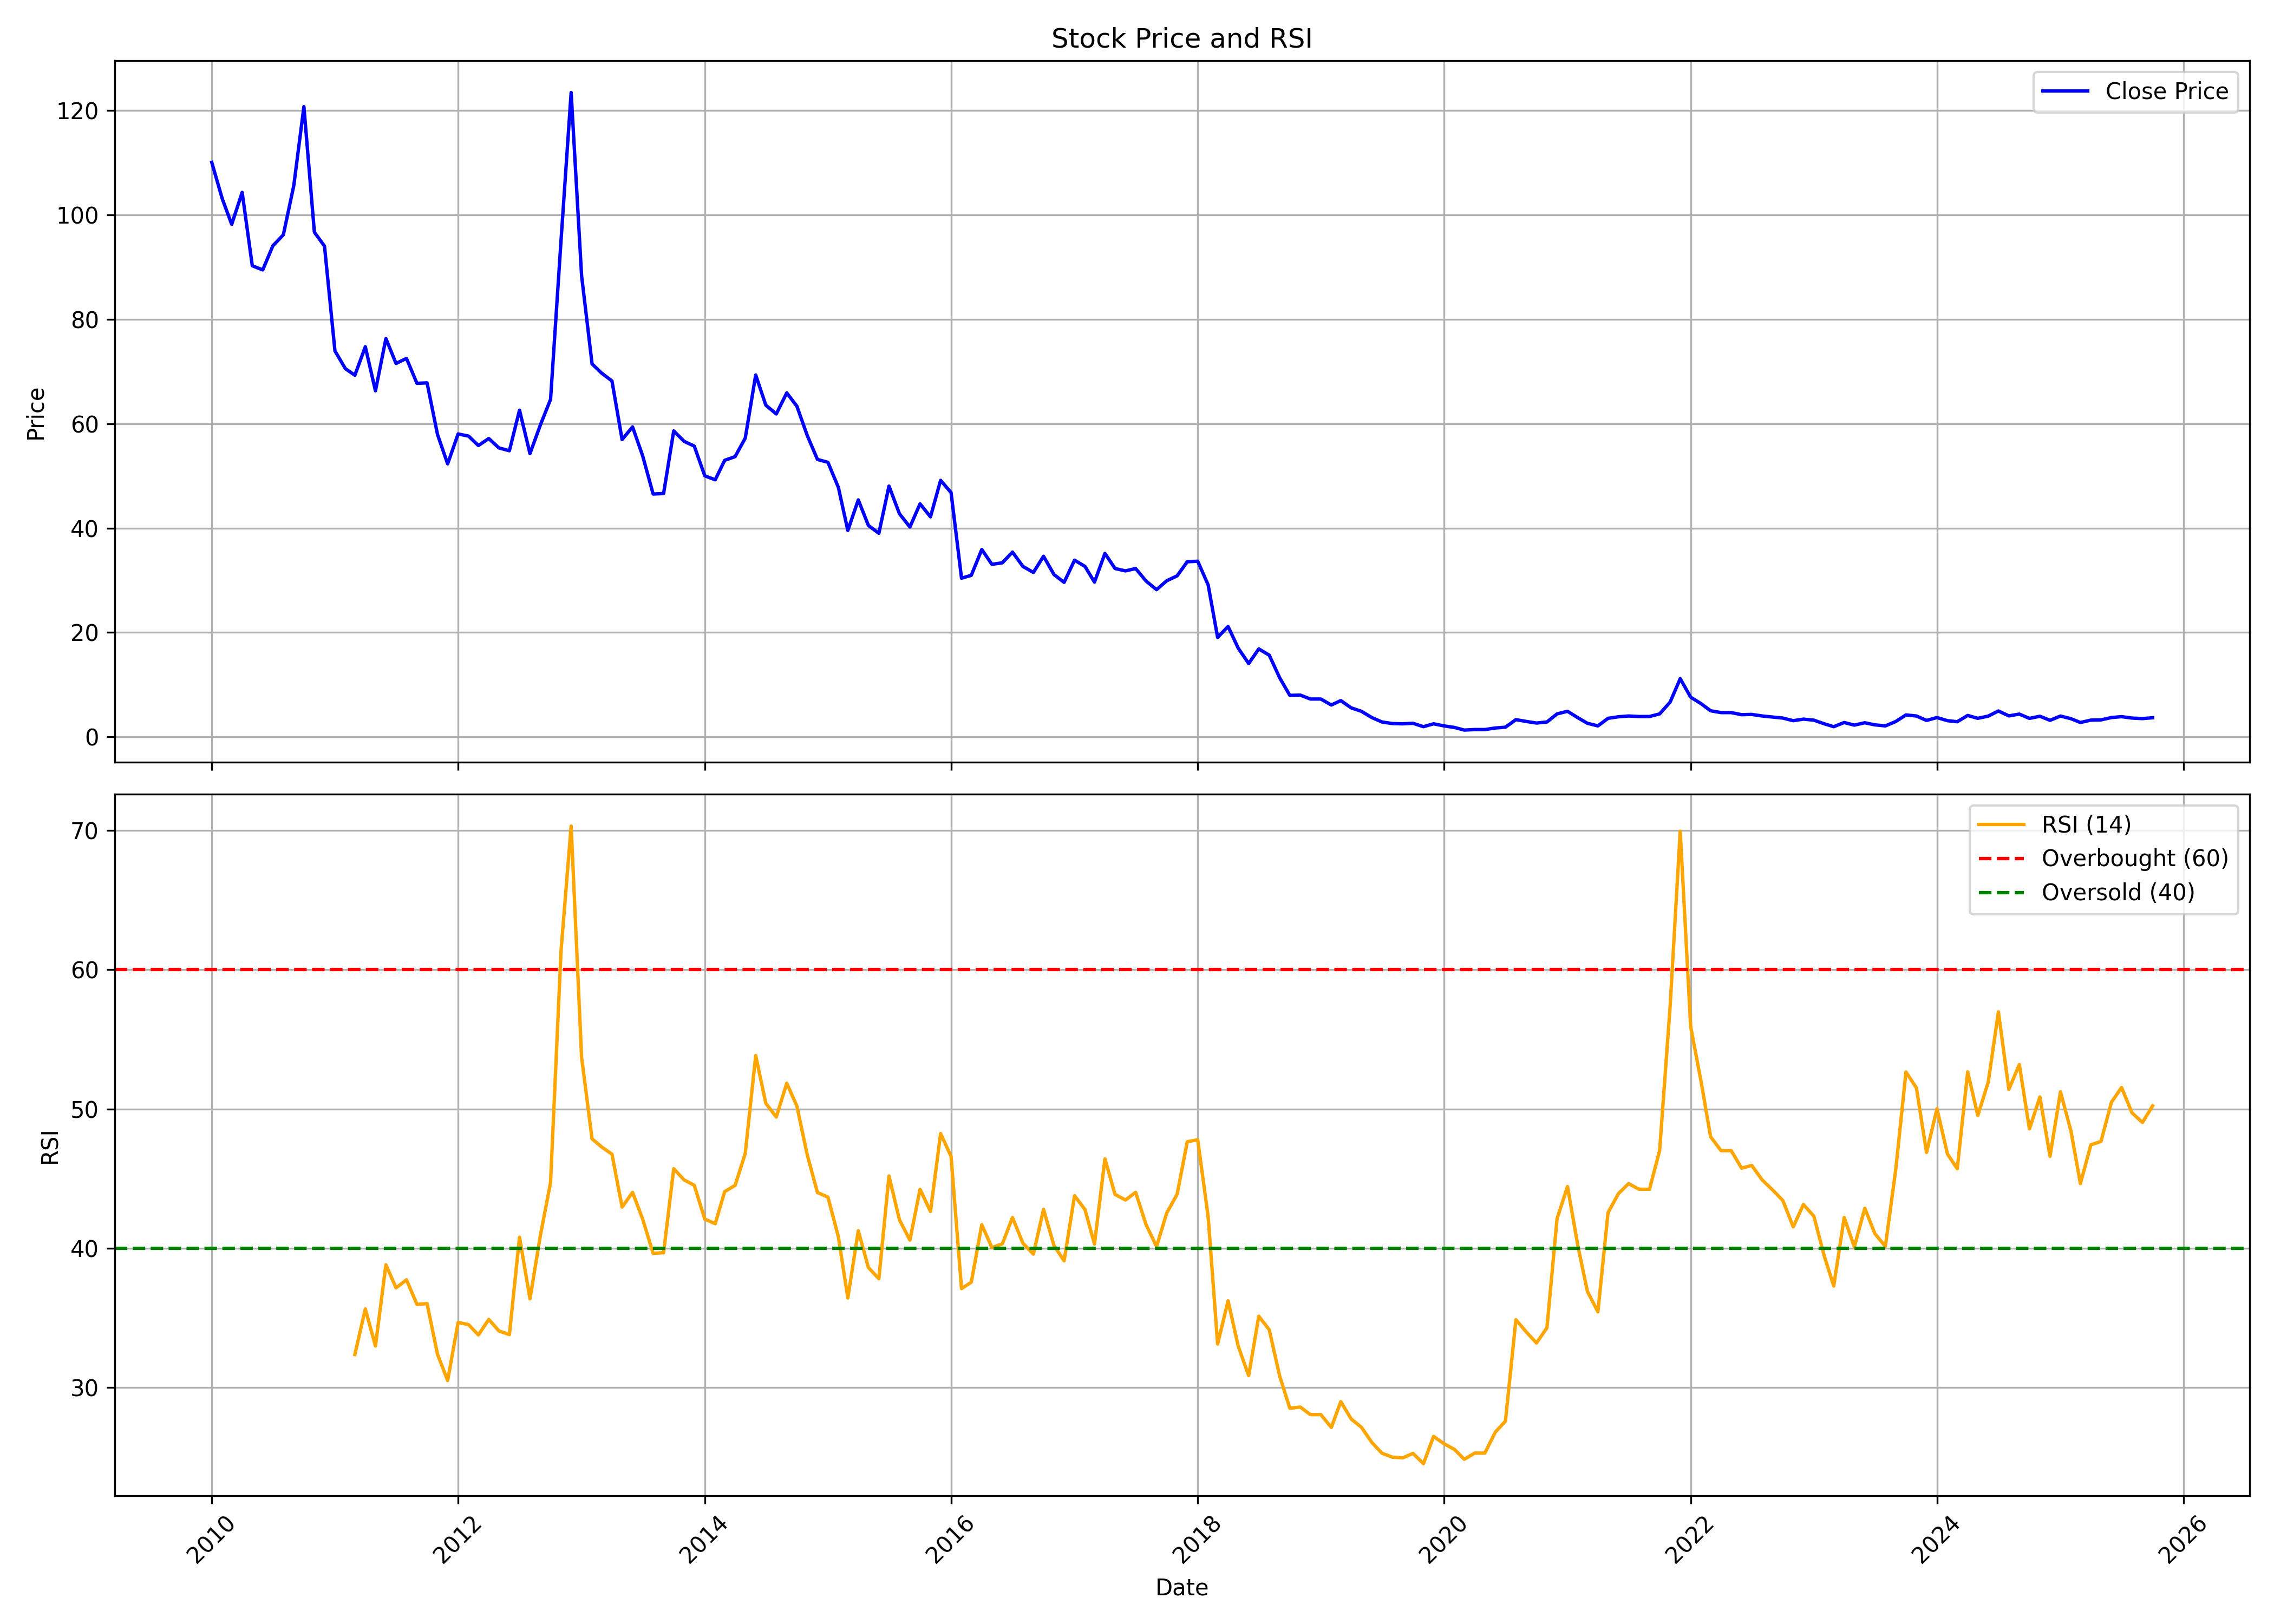

Values plotted in this chart, from the file beside it:
, date, symbol, open, high, low, close, volume, rsi
0, 2010-01-01, PREMIER, 136.9, 139.8, 102.7, 110, 253870, 
1, 2010-02-01, PREMIER, 115.2, 121.3, 99.58, 103.1, 68509, 
2, 2010-03-01, PREMIER, 103.1, 118.5, 96.77, 98.19, 278337, 
3, 2010-04-01, PREMIER, 98.75, 120.1, 88.16, 104.3, 828190, 
4, 2010-05-01, PREMIER, 103.5, 106.6, 87.69, 90.25, 129582, 
5, 2010-06-01, PREMIER, 90.29, 107.4, 80.81, 89.46, 111502, 
6, 2010-07-01, PREMIER, 89.74, 100.3, 87.69, 94.09, 512713, 
7, 2010-08-01, PREMIER, 93.61, 99.85, 84.33, 96.18, 867692, 
8, 2010-09-01, PREMIER, 99.11, 114.8, 94.67, 105.6, 1678306, 
9, 2010-10-01, PREMIER, 105.1, 130.7, 103.6, 120.7, 1568502, 
10, 2010-11-01, PREMIER, 122.2, 125, 84.89, 96.69, 285668, 
11, 2010-12-01, PREMIER, 95.84, 107.4, 87.39, 94.02, 319659, 
12, 2011-01-01, PREMIER, 95.44, 100.2, 64.68, 73.93, 549590, 
13, 2011-02-01, PREMIER, 76.64, 79.71, 64.68, 70.54, 142661, 
14, 2011-03-01, PREMIER, 72.72, 81.25, 64.92, 69.28, 422659, 32.36
15, 2011-04-01, PREMIER, 75.87, 80.84, 68.15, 74.74, 319269, 35.64
16, 2011-05-01, PREMIER, 75.18, 76.36, 63.02, 66.29, 99498, 32.98
17, 2011-06-01, PREMIER, 72.75, 89.6, 67.02, 76.31, 2773789, 38.81
18, 2011-07-01, PREMIER, 77.35, 82.37, 71.08, 71.54, 419519, 37.15
19, 2011-08-01, PREMIER, 73.21, 77.77, 59.79, 72.5, 142544, 37.73
20, 2011-09-01, PREMIER, 72.5, 74.43, 66.06, 67.74, 102668, 35.96
21, 2011-10-01, PREMIER, 67.86, 71.08, 64.39, 67.82, 44973, 36.02
22, 2011-11-01, PREMIER, 66.98, 68.57, 55.36, 57.91, 58990, 32.37
23, 2011-12-01, PREMIER, 58.54, 62.72, 49.8, 52.31, 57286, 30.49
24, 2012-01-01, PREMIER, 50.17, 61.88, 49.34, 58.04, 175297, 34.67
25, 2012-02-01, PREMIER, 57.41, 61.88, 55.28, 57.62, 210137, 34.51
26, 2012-03-01, PREMIER, 56.36, 61.05, 53.77, 55.82, 139062, 33.77
27, 2012-04-01, PREMIER, 55.61, 59.79, 52.98, 57.16, 69164, 34.88
28, 2012-05-01, PREMIER, 56.86, 60.04, 54.36, 55.36, 70852, 34.06
29, 2012-06-01, PREMIER, 55.61, 58.12, 53.69, 54.82, 34638, 33.8
30, 2012-07-01, PREMIER, 54.9, 70.79, 54.9, 62.59, 178733, 40.79
31, 2012-08-01, PREMIER, 62.3, 66.23, 53.52, 54.27, 106579, 36.36
32, 2012-09-01, PREMIER, 60.05, 62.62, 55.26, 59.79, 64078, 40.94
33, 2012-10-01, PREMIER, 60.53, 72.41, 59.18, 64.66, 172522, 44.72
34, 2012-11-01, PREMIER, 64.44, 100.1, 63.97, 95.08, 840084, 61.35
35, 2012-12-01, PREMIER, 96.43, 126.2, 95.73, 123.4, 2340325, 70.32
36, 2013-01-01, PREMIER, 119.7, 131.4, 84.42, 88.33, 2007646, 53.71
37, 2013-02-01, PREMIER, 88.81, 95.56, 70.97, 71.45, 171885, 47.85
38, 2013-03-01, PREMIER, 72.23, 80.94, 57.44, 69.71, 288229, 47.28
39, 2013-04-01, PREMIER, 71.32, 85.51, 55.44, 68.19, 267992, 46.75
40, 2013-05-01, PREMIER, 68.19, 73.84, 56.31, 56.96, 1086538, 42.96
41, 2013-06-01, PREMIER, 63.88, 66.75, 47.77, 59.38, 408917, 44.01
42, 2013-07-01, PREMIER, 59.77, 61.63, 52.59, 53.84, 225826, 42.09
43, 2013-08-01, PREMIER, 53.93, 55.8, 45.9, 46.52, 123184, 39.63
44, 2013-09-01, PREMIER, 47.67, 51.64, 39.92, 46.62, 110787, 39.68
45, 2013-10-01, PREMIER, 46.19, 65.98, 46, 58.62, 838059, 45.71
46, 2013-11-01, PREMIER, 58.33, 74.68, 55.99, 56.61, 522164, 44.9
47, 2013-12-01, PREMIER, 61.2, 61.2, 49.87, 55.7, 399662, 44.52
48, 2014-01-01, PREMIER, 57.81, 58.81, 48.82, 50.01, 195619, 42.09
49, 2014-02-01, PREMIER, 49.25, 55.27, 47.53, 49.25, 78041, 41.76
50, 2014-03-01, PREMIER, 48.77, 56.8, 48.1, 52.98, 332680, 44.06
51, 2014-04-01, PREMIER, 52.79, 59.72, 50.83, 53.69, 199989, 44.52
52, 2014-05-01, PREMIER, 53.69, 65.98, 52.12, 57.23, 668438, 46.81
53, 2014-06-01, PREMIER, 59.91, 76.88, 57.38, 69.33, 1210540, 53.83
54, 2014-07-01, PREMIER, 68.66, 83.58, 60.34, 63.54, 1527060, 50.4
55, 2014-08-01, PREMIER, 62.16, 67.51, 58.81, 61.87, 316724, 49.42
56, 2014-09-01, PREMIER, 64.9, 78.0, 62.15, 65.9, 1007858, 51.85
57, 2014-10-01, PREMIER, 66.6, 68.8, 62.0, 63.35, 247967, 50.21
58, 2014-11-01, PREMIER, 64.65, 64.8, 54.1, 57.7, 265454, 46.68
59, 2014-12-01, PREMIER, 58.0, 59.95, 49.6, 53.15, 174426, 44
... 130 more rows
